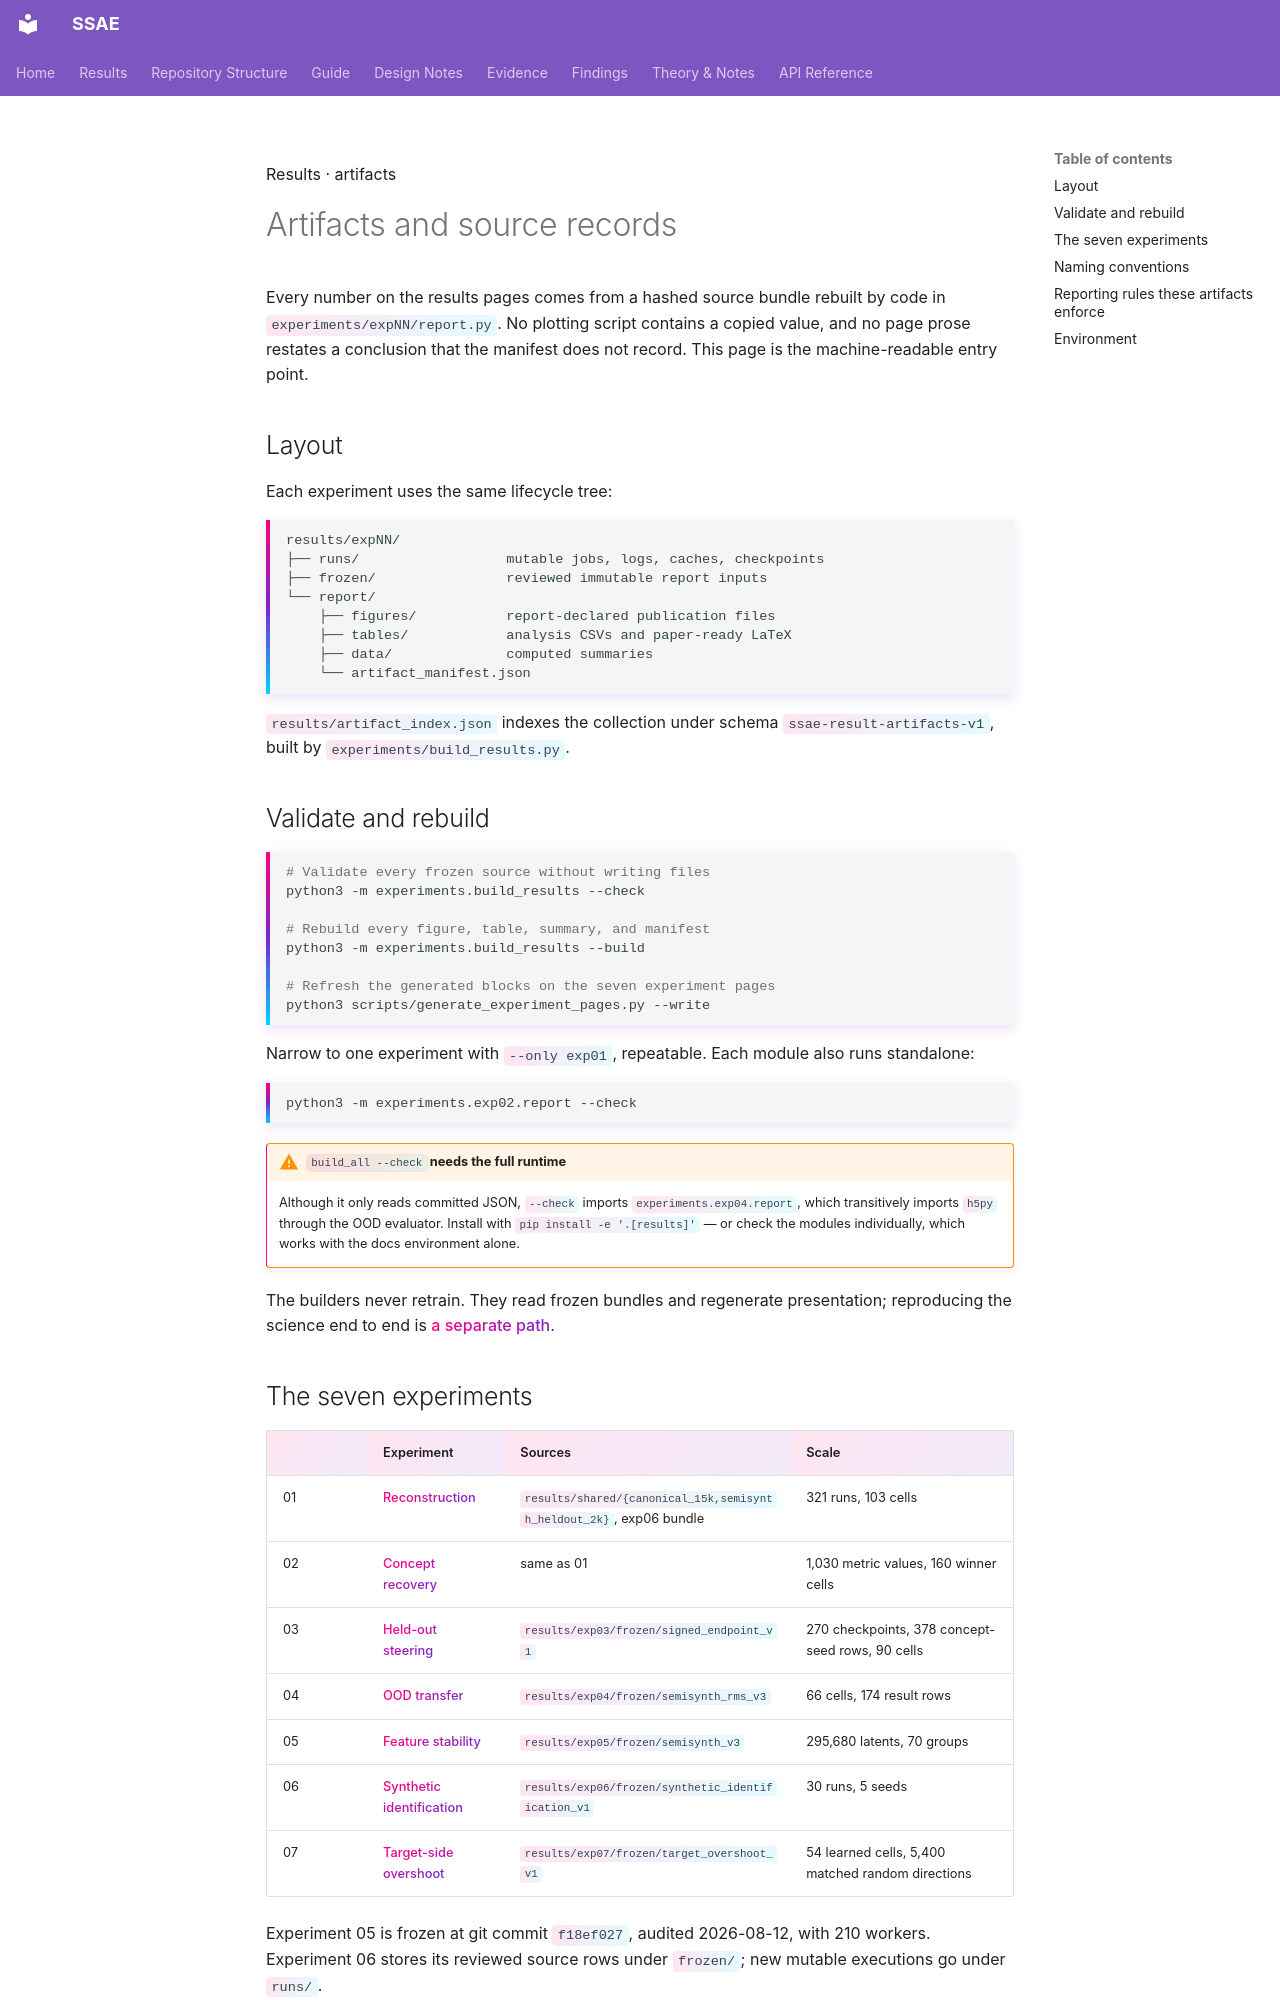

repository: shrutij01/ssae · page: results/artifacts/index.html · generator: mkdocs

---
title: Artifact Catalog
description: The machine-readable result bundles, their source records, and the commands that validate and rebuild every figure on this site.
---

<p class="kicker">Results · artifacts</p>

# Artifacts and source records

<p class="lede">Every number on the results pages comes from a hashed source
bundle rebuilt by code in <code>experiments/expNN/report.py</code>. No plotting script
contains a copied value, and no page prose restates a conclusion that the
manifest does not record. This page is the machine-readable entry point.</p>

## Layout

Each experiment uses the same lifecycle tree:

```text
results/expNN/
├── runs/                  mutable jobs, logs, caches, checkpoints
├── frozen/                reviewed immutable report inputs
└── report/
    ├── figures/           report-declared publication files
    ├── tables/            analysis CSVs and paper-ready LaTeX
    ├── data/              computed summaries
    └── artifact_manifest.json
```

`results/artifact_index.json` indexes the collection under schema
`ssae-result-artifacts-v1`, built by `experiments/build_results.py`.

## Validate and rebuild

```bash
# Validate every frozen source without writing files
python3 -m experiments.build_results --check

# Rebuild every figure, table, summary, and manifest
python3 -m experiments.build_results --build

# Refresh the generated blocks on the seven experiment pages
python3 scripts/generate_experiment_pages.py --write
```

Narrow to one experiment with `--only exp01`, repeatable. Each
module also runs standalone:

```bash
python3 -m experiments.exp02.report --check
```

!!! warning "`build_all --check` needs the full runtime"
    Although it only reads committed JSON, `--check` imports
    `experiments.exp04.report`, which transitively imports `h5py` through the OOD
    evaluator. Install with `pip install -e '.[results]'` — or check the modules
    individually, which works with the docs environment alone.

The builders never retrain. They read frozen bundles and regenerate
presentation; reproducing the science end to end is
[a separate path](../reproduce/index.md).
